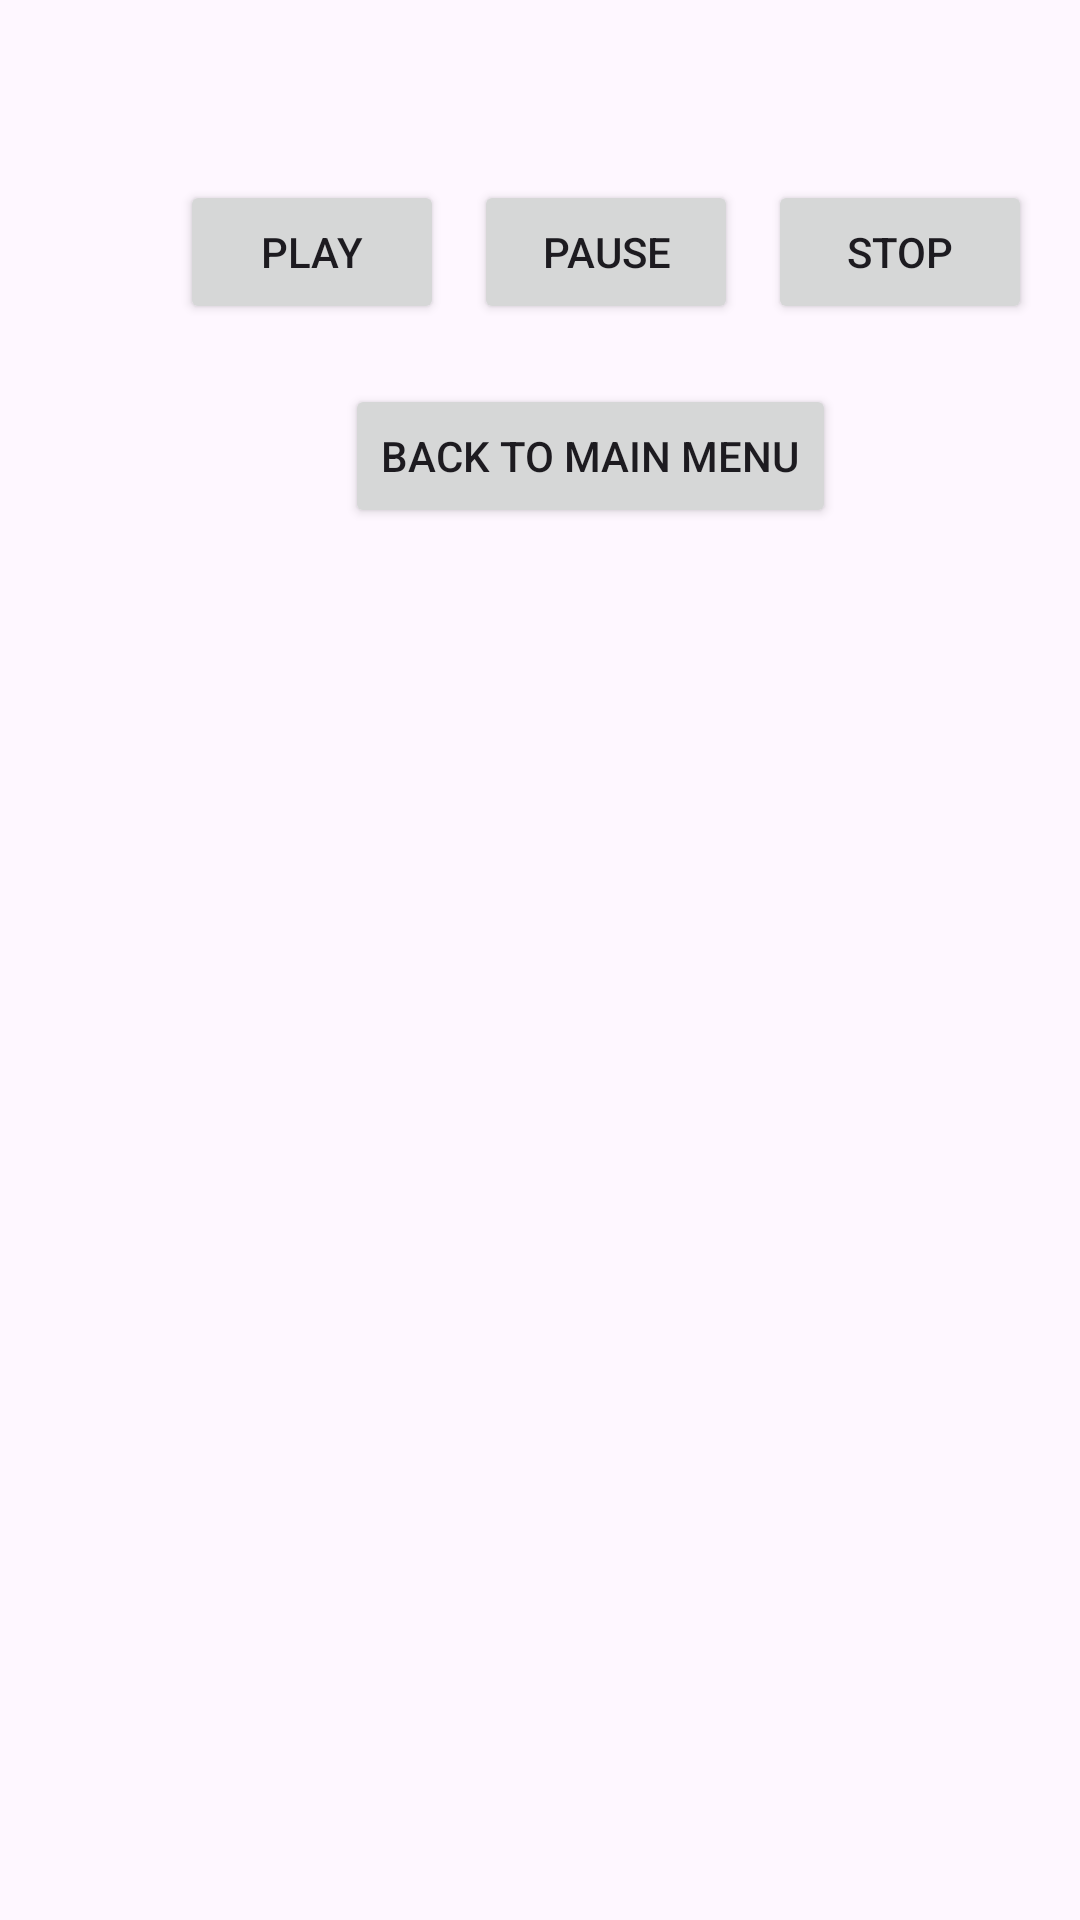

Reconstruct the res/layout file that produces this screen, plus the resources it refers to.
<!-- AndroidManifest.xml: application theme Theme.MediaLibrary -->
<!-- res/layout/activity_audio_player.xml -->
<?xml version="1.0" encoding="utf-8"?>
<androidx.constraintlayout.widget.ConstraintLayout
    xmlns:android="http://schemas.android.com/apk/res/android"
    xmlns:app="http://schemas.android.com/apk/res-auto"
    xmlns:tools="http://schemas.android.com/tools"
    android:layout_width="match_parent"
    android:layout_height="match_parent"
    tools:context=".AudioPlayerActivity">

    <Button
        android:id="@+id/playButton"
        android:layout_width="wrap_content"
        android:layout_height="wrap_content"
        app:layout_constraintTop_toTopOf="parent"
        app:layout_constraintStart_toStartOf="parent"
        android:layout_margin="60dp"
        android:onClick="play"
        android:text="Play"/>

    <Button
        android:id="@+id/pauseButton"
        android:layout_width="wrap_content"
        android:layout_height="wrap_content"
        app:layout_constraintTop_toTopOf="@id/playButton"
        app:layout_constraintStart_toEndOf="@id/playButton"
        android:layout_marginStart="10dp"
        android:onClick="pause"
        android:text="Pause"/>

    <Button
        android:id="@+id/stopButton"
        android:layout_width="wrap_content"
        android:layout_height="wrap_content"
        app:layout_constraintTop_toTopOf="@id/pauseButton"
        app:layout_constraintStart_toEndOf="@id/pauseButton"
        android:layout_marginStart="10dp"
        android:onClick="stop"
        android:text="Stop"/>

    <Button
        android:layout_width="wrap_content"
        android:layout_height="wrap_content"
        app:layout_constraintTop_toBottomOf="@id/playButton"
        app:layout_constraintStart_toStartOf="@id/playButton"
        android:layout_marginStart="55dp"
        android:layout_marginTop="20dp"
        android:onClick="openMenu"
        android:text="Back to main menu"/>

</androidx.constraintlayout.widget.ConstraintLayout>
<!-- resources referenced by this layout -->
<resources>
  <style name="Theme.MediaLibrary" parent="Base.Theme.MediaLibrary" />
  <style name="Base.Theme.MediaLibrary" parent="Theme.Material3.DayNight.NoActionBar">
          
          
      </style>
</resources>
